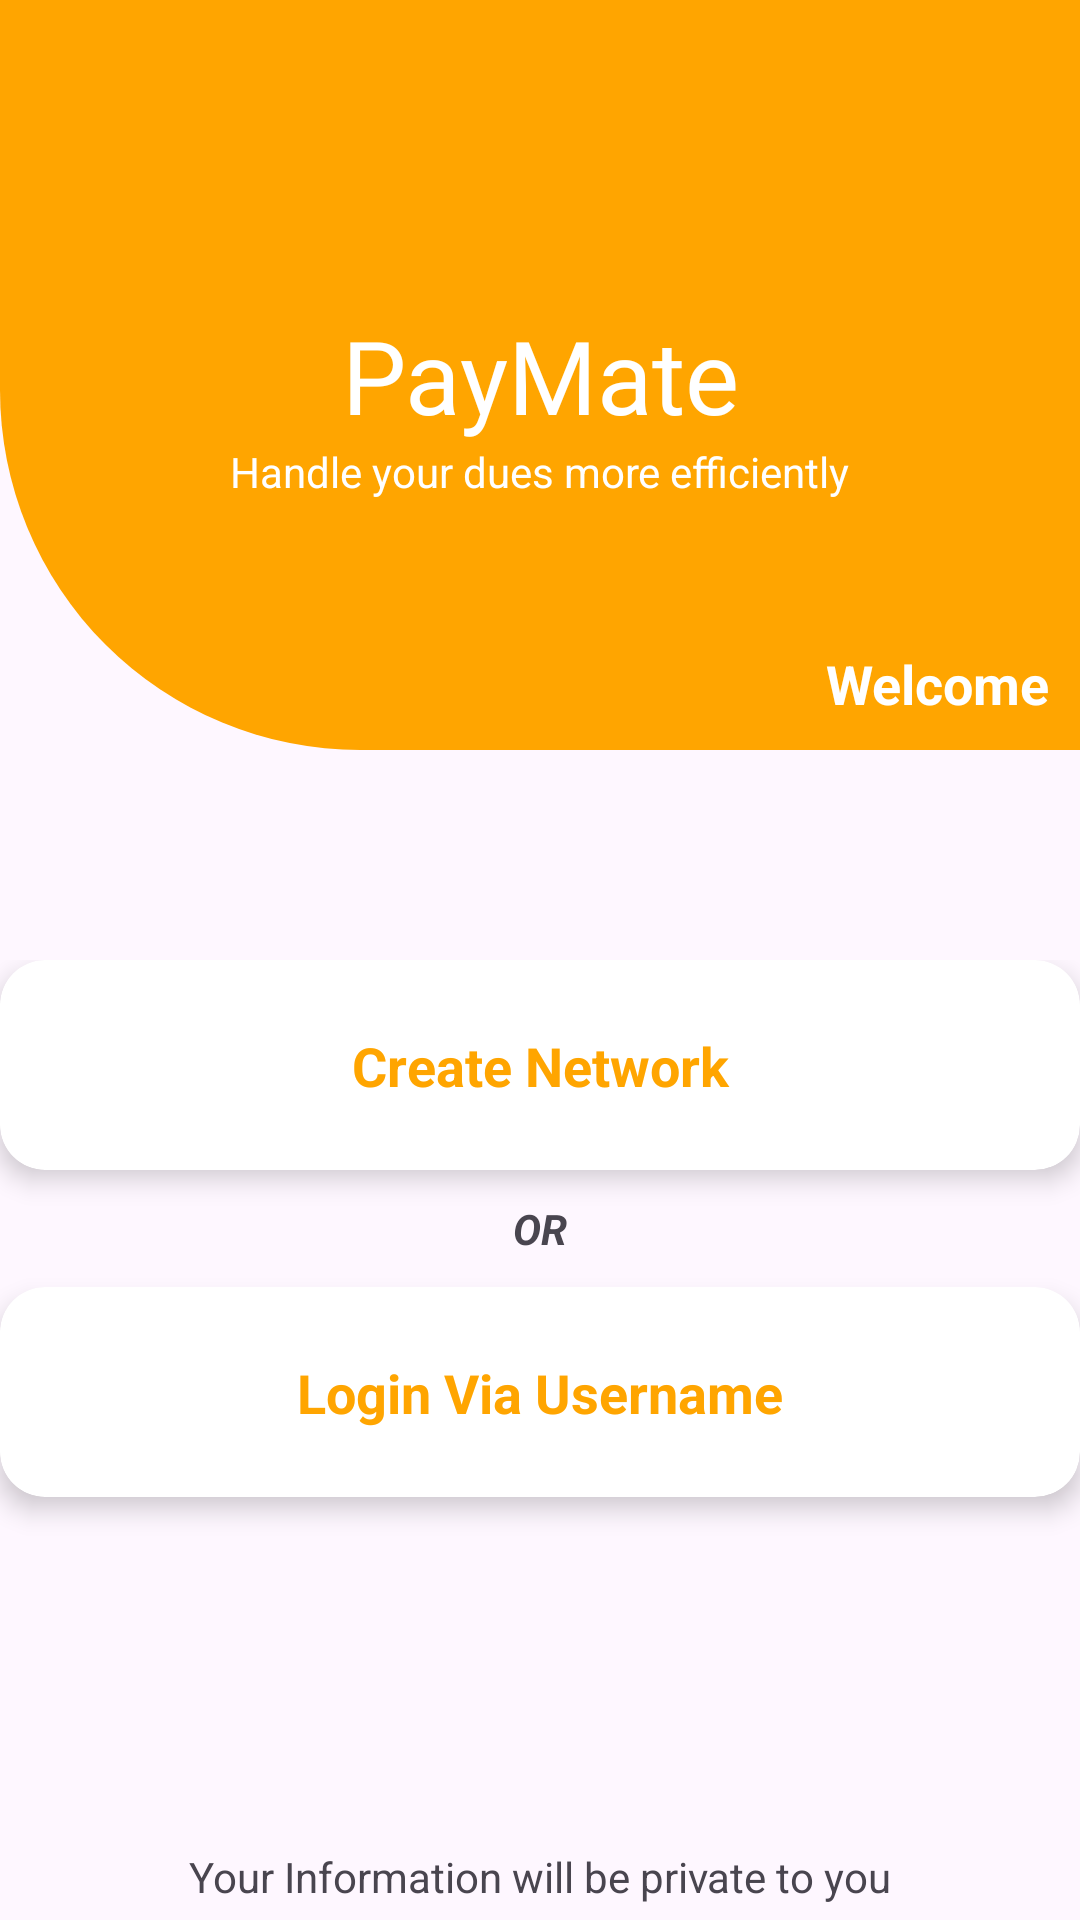

This screen was rendered from an Android layout file. Write that file and the resources it references.
<!-- AndroidManifest.xml: application theme Theme.PayMate -->
<!-- res/layout/fragment_create_network_or_log_in.xml -->
<?xml version="1.0" encoding="utf-8"?>
<layout xmlns:android="http://schemas.android.com/apk/res/android"
    xmlns:tools="http://schemas.android.com/tools"
    xmlns:app="http://schemas.android.com/apk/res-auto"
    tools:context=".CreateNetworkOrLogIn">

    <androidx.constraintlayout.widget.ConstraintLayout
        android:id="@+id/mainLayout"
        android:layout_width="match_parent"
        android:layout_height="match_parent">

        <androidx.constraintlayout.widget.ConstraintLayout
            android:id="@+id/headerLayout"
            android:layout_width="wrap_content"
            android:layout_height="wrap_content"
            app:layout_constraintStart_toStartOf="parent"
            app:layout_constraintEnd_toEndOf="parent"
            app:layout_constraintTop_toTopOf="parent">
            <View
                android:id="@+id/headerDesign"
                app:layout_constraintStart_toStartOf="parent"
                app:layout_constraintTop_toTopOf="parent"
                app:layout_constraintEnd_toEndOf="parent"
                android:layout_width="match_parent"
                android:layout_height="@dimen/headerHeight"
                android:background="@drawable/header_design" />
            <TextView
                android:id="@+id/headerAppName"
                android:layout_width="wrap_content"
                android:layout_height="wrap_content"
                android:fontFamily="@font/alfa_slab_one"
                android:text="@string/app_name"
                android:textColor="@color/white"
                android:textSize="34sp"
                app:layout_constraintBottom_toBottomOf="parent"
                app:layout_constraintEnd_toEndOf="parent"
                app:layout_constraintStart_toStartOf="parent"
                app:layout_constraintTop_toTopOf="parent" />

            <TextView
                android:id="@+id/welcomeText"
                android:layout_width="wrap_content"
                android:layout_height="wrap_content"
                android:layout_marginEnd="@dimen/marginRightAndBottom"
                android:layout_marginRight="@dimen/marginRightAndBottom"
                android:layout_marginBottom="@dimen/marginRightAndBottom"
                android:text="@string/WelcomeText"
                android:textColor="@color/white"
                android:textSize="@dimen/welcomeTextSize"
                android:textStyle="bold"
                app:layout_constraintBottom_toBottomOf="parent"
                app:layout_constraintEnd_toEndOf="parent" />

            <TextView
                android:id="@+id/sloganText"
                android:layout_width="wrap_content"
                android:layout_height="wrap_content"
                android:text="@string/sloganText"
                android:textColor="@color/white"
                app:layout_constraintEnd_toEndOf="@id/headerAppName"
                app:layout_constraintStart_toStartOf="@id/headerAppName"
                app:layout_constraintTop_toBottomOf="@id/headerAppName" />
        </androidx.constraintlayout.widget.ConstraintLayout>


        <androidx.constraintlayout.widget.ConstraintLayout
            android:id="@+id/OptionsLayout"
            android:layout_width="match_parent"
            android:layout_height="250dp"
            app:layout_constraintStart_toStartOf="parent"
            app:layout_constraintEnd_toEndOf="parent"
            app:layout_constraintTop_toBottomOf="@id/headerLayout"
            app:layout_constraintBottom_toBottomOf="parent">

            <androidx.cardview.widget.CardView
                android:id="@+id/firstOptionCardView"
                android:layout_width="match_parent"
                android:layout_height="@dimen/cardHeight"
                app:layout_constraintStart_toStartOf="parent"
                app:layout_constraintEnd_toEndOf="parent"
                app:layout_constraintTop_toTopOf="parent"
                app:cardElevation="@dimen/cardElevation"
                app:cardCornerRadius="@dimen/cardCornerRadius">
                <androidx.constraintlayout.widget.ConstraintLayout
                    android:layout_width="match_parent"
                    android:layout_height="match_parent">
                    <TextView
                        android:id="@+id/firstOptionText"
                        android:layout_width="match_parent"
                        android:layout_height="wrap_content"
                        android:textColor="@color/yellow"
                        android:textSize="@dimen/optionsTextSize"
                        app:layout_constraintStart_toStartOf="parent"
                        app:layout_constraintEnd_toEndOf="parent"
                        app:layout_constraintTop_toTopOf="parent"
                        app:layout_constraintBottom_toBottomOf="parent"
                        android:gravity="center_horizontal|center_vertical"
                        android:text="@string/firstOption"
                        android:textStyle="bold" />
                </androidx.constraintlayout.widget.ConstraintLayout>
            </androidx.cardview.widget.CardView>

            <TextView
                android:id="@+id/orText"
                android:layout_width="wrap_content"
                android:layout_height="wrap_content"
                android:layout_marginTop="@dimen/_10sp"
                android:text="@string/_OR"
                android:textStyle="bold|italic"
                app:layout_constraintEnd_toEndOf="parent"
                app:layout_constraintStart_toStartOf="parent"
                app:layout_constraintTop_toBottomOf="@id/firstOptionCardView" />

            <androidx.cardview.widget.CardView
                android:id="@+id/secondOptionCardView"
                android:layout_marginTop="@dimen/_10sp"
                android:layout_width="match_parent"
                android:layout_height="@dimen/cardHeight"
                app:layout_constraintStart_toStartOf="parent"
                app:layout_constraintEnd_toEndOf="parent"
                app:layout_constraintTop_toBottomOf="@id/orText"
                app:cardElevation="@dimen/cardElevation"
                app:cardCornerRadius="@dimen/cardCornerRadius">

                <androidx.constraintlayout.widget.ConstraintLayout
                    android:layout_width="match_parent"
                    android:layout_height="match_parent">
                    <TextView
                        android:id="@+id/secondOptionText"
                        android:layout_width="match_parent"
                        android:layout_height="wrap_content"
                        android:textColor="@color/yellow"
                        app:layout_constraintStart_toStartOf="parent"
                        app:layout_constraintEnd_toEndOf="parent"
                        app:layout_constraintTop_toTopOf="parent"
                        app:layout_constraintBottom_toBottomOf="parent"
                        android:gravity="center_horizontal|center_vertical"
                        android:text="@string/secondOption"
                        android:textSize="@dimen/optionsTextSize"
                        android:textStyle="bold" />
                </androidx.constraintlayout.widget.ConstraintLayout>
            </androidx.cardview.widget.CardView>
        </androidx.constraintlayout.widget.ConstraintLayout>


        <TextView
            android:id="@+id/bottomText"
            android:layout_width="wrap_content"
            android:layout_height="wrap_content"
            android:layout_marginBottom="5sp"
            android:text="@string/bottomText"
            app:layout_constraintBottom_toBottomOf="parent"
            app:layout_constraintEnd_toEndOf="parent"
            app:layout_constraintStart_toStartOf="parent" />
    </androidx.constraintlayout.widget.ConstraintLayout>


</layout>
<!-- resources referenced by this layout -->
<resources>
  <color name="white">#FFFFFFFF</color>
  <color name="yellow">#FFA500</color>
  <dimen name="_10sp">10sp</dimen>
  <dimen name="cardCornerRadius">15sp</dimen>
  <dimen name="cardElevation">5sp</dimen>
  <dimen name="cardHeight">70sp</dimen>
  <dimen name="headerHeight">250dp</dimen>
  <dimen name="marginRightAndBottom">10dp</dimen>
  <dimen name="optionsTextSize">18sp</dimen>
  <dimen name="welcomeTextSize">18sp</dimen>
  <!-- drawable header_design (drawable) -->
  <?xml version="1.0" encoding="utf-8"?>
  <shape xmlns:android="http://schemas.android.com/apk/res/android">
      <corners
          android:bottomLeftRadius="120dp"/>
      <solid android:color="@color/app_theme_color"/>
  </shape>
  <string name="WelcomeText">Welcome</string>
  <string name="_OR">OR</string>
  <string name="app_name">PayMate</string>
  <string name="bottomText">Your Information will be private to you</string>
  <string name="firstOption">Create Network</string>
  <string name="secondOption">Login Via Username</string>
  <string name="sloganText">Handle your dues more efficiently</string>
  <style name="Theme.PayMate" parent="Base.Theme.PayMate">
          <item name="android:statusBarColor">@android:color/transparent</item>
      </style>
  <color name="app_theme_color">#FFA500</color>
  <style name="Base.Theme.PayMate" parent="Theme.Material3.DayNight.NoActionBar">
          
          
          <item name="android:statusBarColor">@android:color/transparent</item>
  
      </style>
</resources>
